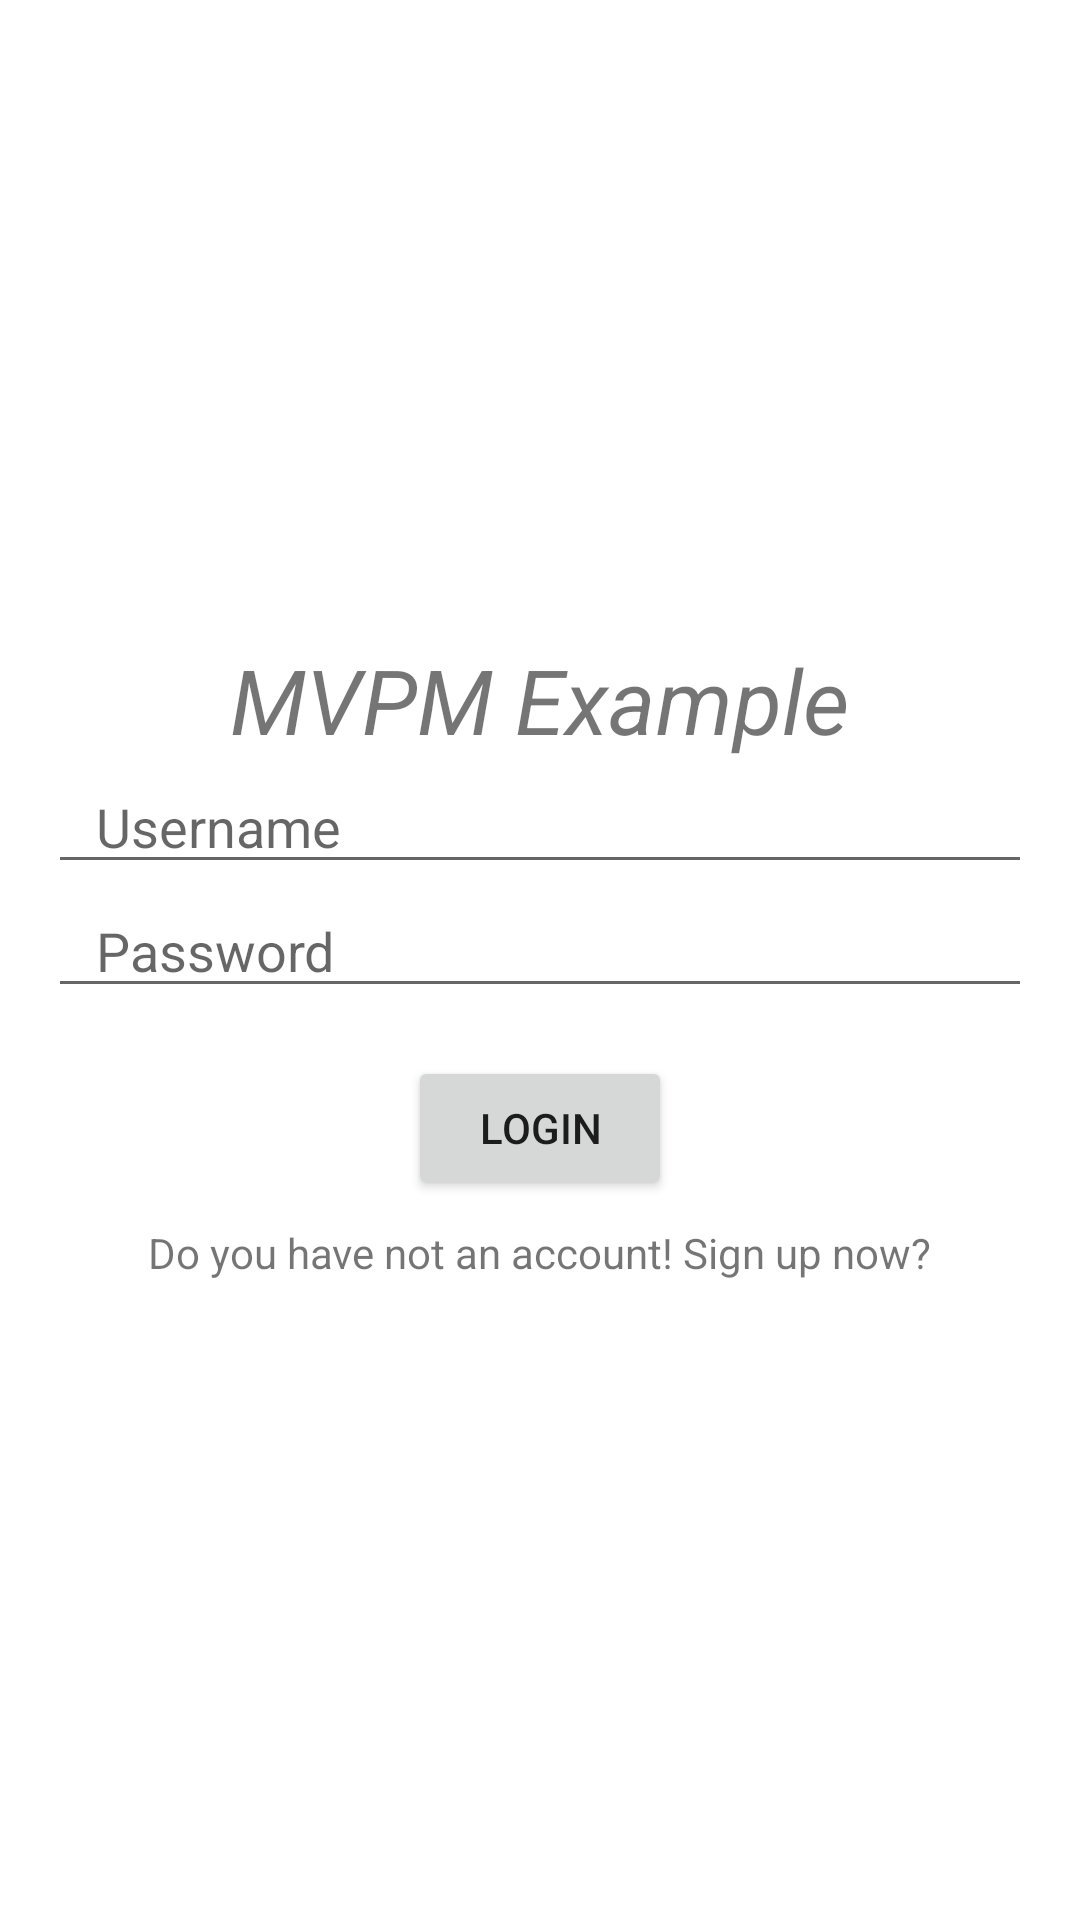

Here is an Android app screen rendered from its layout file. Give the layout XML and the strings, colors and styles it references.
<!-- AndroidManifest.xml: application theme Theme.TiengNhatIT -->
<!-- res/layout/activity_my.xml -->
<?xml version="1.0" encoding="utf-8"?>
<LinearLayout xmlns:android="http://schemas.android.com/apk/res/android"
    android:layout_width="match_parent"
    android:layout_height="match_parent"
    android:background="@android:color/white"
    android:gravity="center"
    android:orientation="vertical"
    android:padding="16dp">

    <TextView
        android:textStyle="italic"
        android:textSize="30sp"
        android:text="MVPM Example"
        android:layout_width="wrap_content"
        android:layout_height="wrap_content" />


    <EditText
        android:id="@+id/edt_username"
        android:layout_width="match_parent"
        android:layout_height="wrap_content"
        android:hint="Username"
        android:paddingLeft="16dp" />

    <EditText
        android:id="@+id/edt_password"
        android:layout_width="match_parent"
        android:layout_height="wrap_content"
        android:hint="Password"
        android:paddingLeft="16dp" />

    <Button
        android:id="@+id/btn_sign_in"
        android:layout_width="wrap_content"
        android:layout_height="wrap_content"
        android:layout_marginTop="16dp"
        android:text="Login" />

    <TextView
        android:id="@+id/tv_notice"
        android:layout_width="wrap_content"
        android:layout_height="wrap_content"
        android:layout_marginTop="8dp"
        android:text="Do you have not an account! Sign up now?" />



</LinearLayout>
<!-- resources referenced by this layout -->
<resources>
  <style name="Theme.TiengNhatIT" parent="Theme.MaterialComponents.DayNight.DarkActionBar">
          
          <item name="colorPrimary">@color/purple_500</item>
          <item name="colorPrimaryVariant">@color/purple_700</item>
          <item name="colorOnPrimary">@color/white</item>
          
          <item name="colorSecondary">@color/teal_200</item>
          <item name="colorSecondaryVariant">@color/teal_700</item>
          <item name="colorOnSecondary">@color/black</item>
          
          <item name="android:statusBarColor" tools:targetApi="l">?attr/colorPrimaryVariant</item>
          
      </style>
  <color name="purple_500">#FF6200EE</color>
  <color name="purple_700">#FF3700B3</color>
  <color name="white">#FFFFFFFF</color>
  <color name="teal_200">#FF03DAC5</color>
  <color name="teal_700">#FF018786</color>
  <color name="black">#FF000000</color>
</resources>
